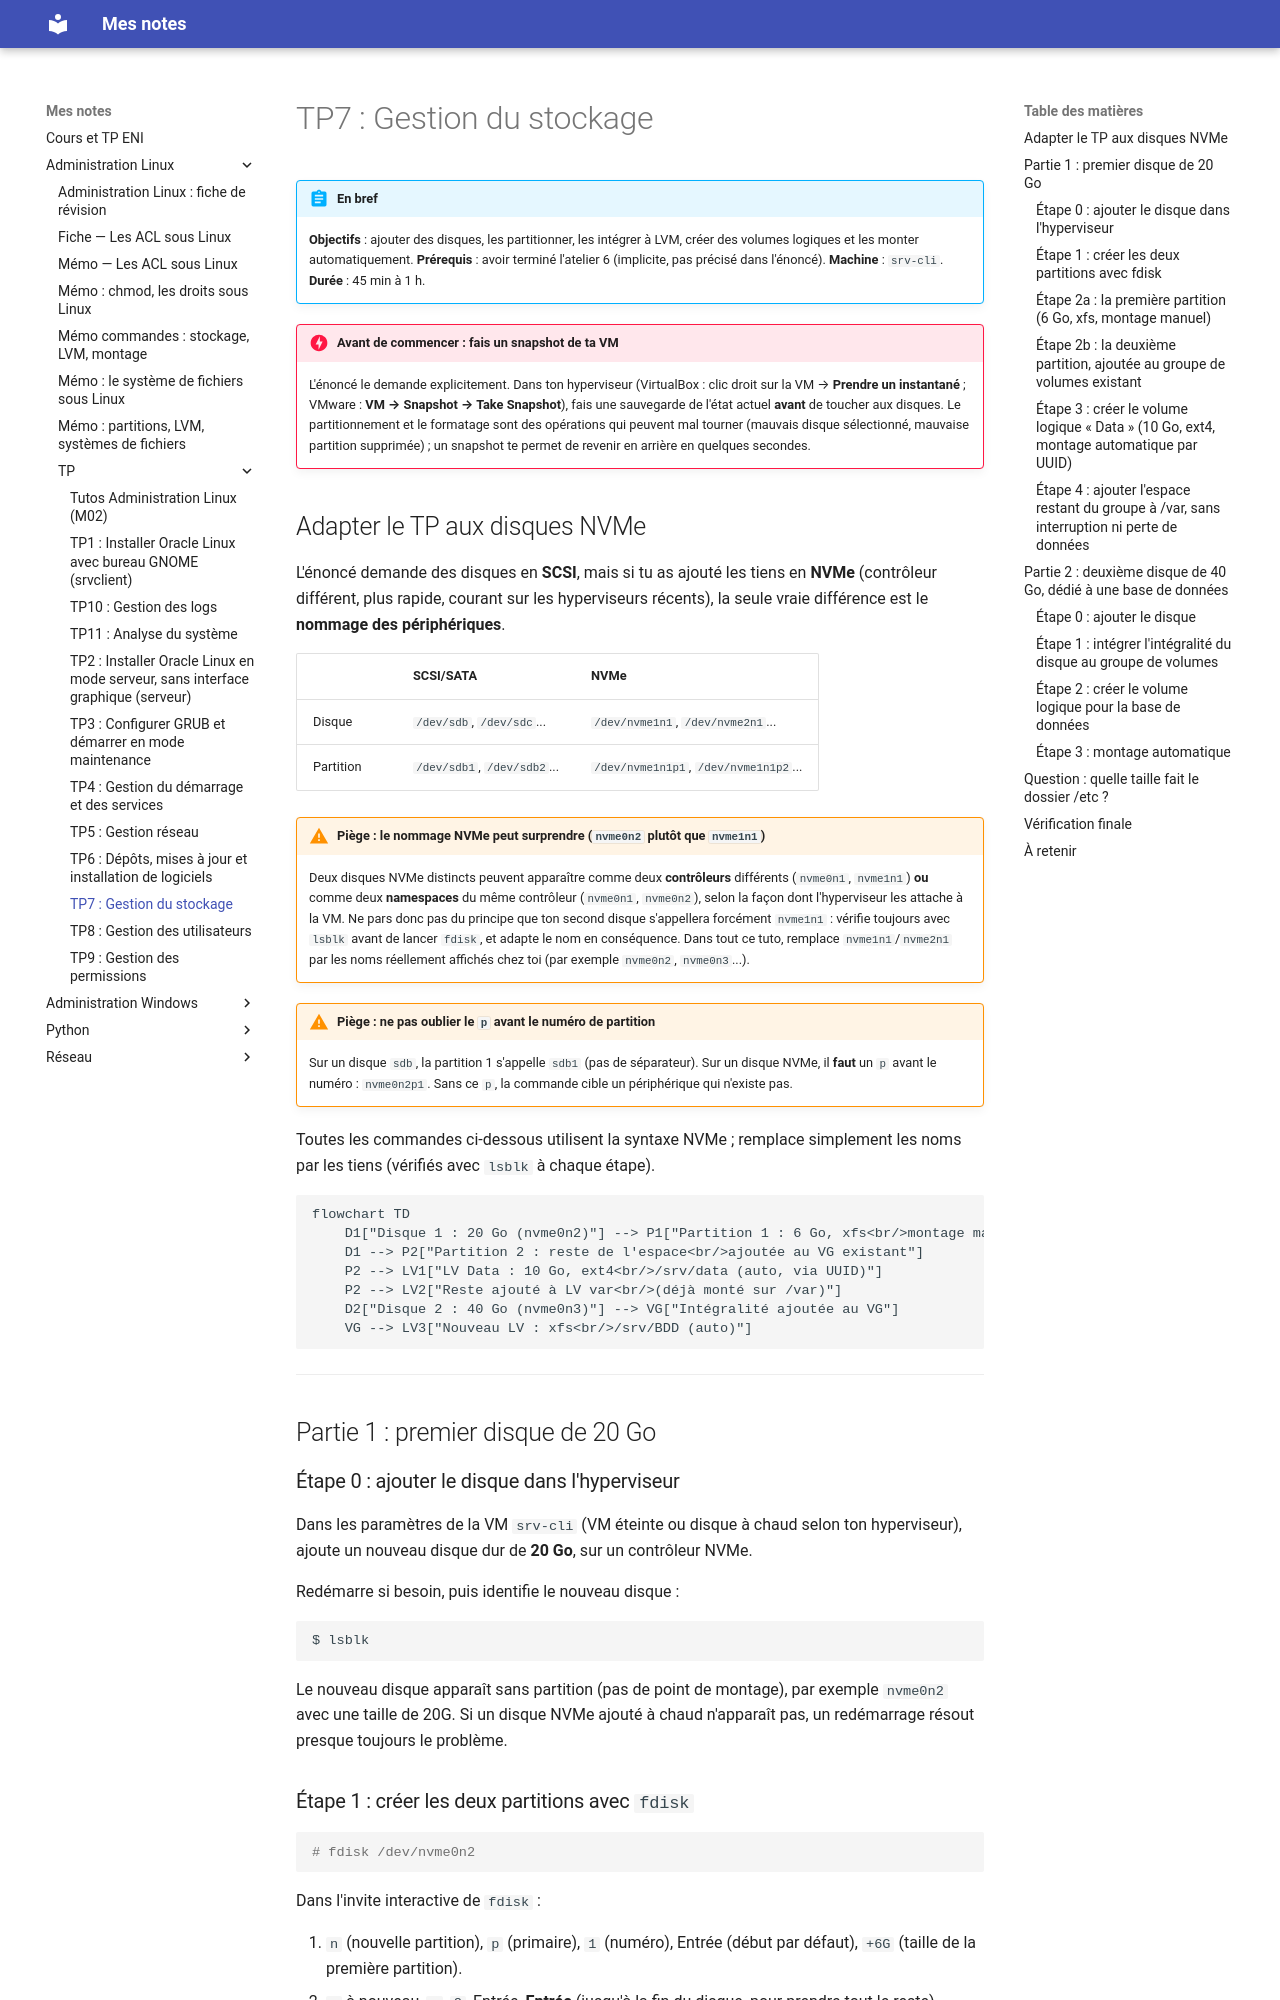

repository: El-Mantequillla/CoursEni · page: Administration Linux/TP/tp7-gestion-stockage/index.html · generator: mkdocs

# TP7 : Gestion du stockage

!!! abstract "En bref"
    **Objectifs** : ajouter des disques, les partitionner, les intégrer à LVM, créer des volumes logiques et les monter automatiquement.
    **Prérequis** : avoir terminé l'atelier 6 (implicite, pas précisé dans l'énoncé).
    **Machine** : `srv-cli`.
    **Durée** : 45 min à 1 h.

!!! danger "Avant de commencer : fais un snapshot de ta VM"
    L'énoncé le demande explicitement. Dans ton hyperviseur (VirtualBox : clic droit sur la VM → **Prendre un instantané** ; VMware : **VM → Snapshot → Take Snapshot**), fais une sauvegarde de l'état actuel **avant** de toucher aux disques. Le partitionnement et le formatage sont des opérations qui peuvent mal tourner (mauvais disque sélectionné, mauvaise partition supprimée) ; un snapshot te permet de revenir en arrière en quelques secondes.

## Adapter le TP aux disques NVMe

L'énoncé demande des disques en **SCSI**, mais si tu as ajouté les tiens en **NVMe** (contrôleur différent, plus rapide, courant sur les hyperviseurs récents), la seule vraie différence est le **nommage des périphériques**.

| | SCSI/SATA | NVMe |
|---|---|---|
| Disque | `/dev/sdb`, `/dev/sdc`... | `/dev/nvme1n1`, `/dev/nvme2n1`... |
| Partition | `/dev/sdb1`, `/dev/sdb2`... | `/dev/nvme1n1p1`, `/dev/nvme1n1p2`... |

!!! warning "Piège : le nommage NVMe peut surprendre (`nvme0n2` plutôt que `nvme1n1`)"
    Deux disques NVMe distincts peuvent apparaître comme deux **contrôleurs** différents (`nvme0n1`, `nvme1n1`) **ou** comme deux **namespaces** du même contrôleur (`nvme0n1`, `nvme0n2`), selon la façon dont l'hyperviseur les attache à la VM. Ne pars donc pas du principe que ton second disque s'appellera forcément `nvme1n1` : vérifie toujours avec `lsblk` avant de lancer `fdisk`, et adapte le nom en conséquence. Dans tout ce tuto, remplace `nvme1n1`/`nvme2n1` par les noms réellement affichés chez toi (par exemple `nvme0n2`, `nvme0n3`...).

!!! warning "Piège : ne pas oublier le `p` avant le numéro de partition"
    Sur un disque `sdb`, la partition 1 s'appelle `sdb1` (pas de séparateur). Sur un disque NVMe, il **faut** un `p` avant le numéro : `nvme0n2p1`. Sans ce `p`, la commande cible un périphérique qui n'existe pas.

Toutes les commandes ci-dessous utilisent la syntaxe NVMe ; remplace simplement les noms par les tiens (vérifiés avec `lsblk` à chaque étape).

```mermaid
flowchart TD
    D1["Disque 1 : 20 Go (nvme0n2)"] --> P1["Partition 1 : 6 Go, xfs<br/>montage manuel /partition"]
    D1 --> P2["Partition 2 : reste de l'espace<br/>ajoutée au VG existant"]
    P2 --> LV1["LV Data : 10 Go, ext4<br/>/srv/data (auto, via UUID)"]
    P2 --> LV2["Reste ajouté à LV var<br/>(déjà monté sur /var)"]
    D2["Disque 2 : 40 Go (nvme0n3)"] --> VG["Intégralité ajoutée au VG"]
    VG --> LV3["Nouveau LV : xfs<br/>/srv/BDD (auto)"]
```

---

## Partie 1 : premier disque de 20 Go
